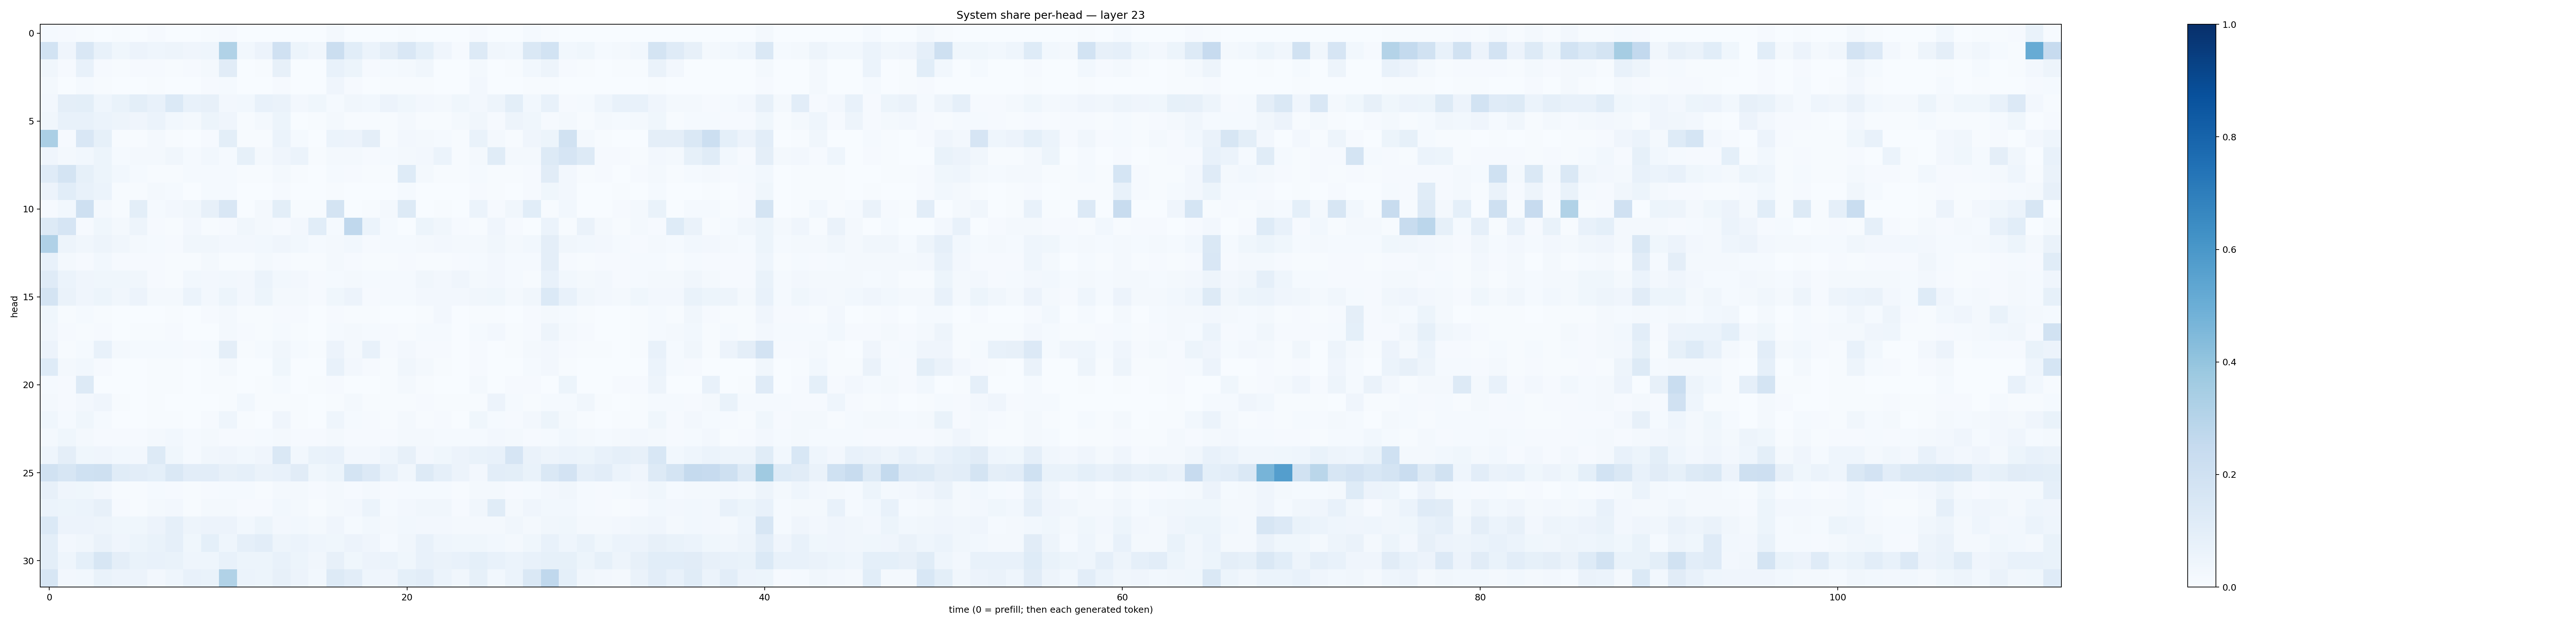

The table this chart was drawn from, first rows:
0.013112851, 0.011388028, 0.006776545, 0.0036283082, 0.004260842, 0.003751909, 0.009344528, 0.0036236888, 0.002072449, 0.006298211, 0.009389437, 0.0006010671, 0.0006909485, 0.0033952051, 0.0007040235, 0.00061536394, 0.019727638, 0.0017348314, 0.0015638843, 0.0036030428, 0.0076215467, 0.0020827467, 0.0011166271, 0.0015720587
0.1874, 0.04148, 0.149, 0.07774, 0.03557, 0.05687, 0.04512, 0.04708, 0.04203, 0.0434, 0.3132, 0.02956, 0.05507, 0.1981, 0.05162, 0.03154, 0.2249, 0.1061, 0.05941, 0.09488, 0.1523, 0.09102, 0.04267, 0.01025
0.03483, 0.01057, 0.07682, 0.008339, 0.006541, 0.01127, 0.009885, 0.007054, 0.01051, 0.02151, 0.1106, 0.003854, 0.00596, 0.08058, 0.002851, 0.002812, 0.07536, 0.0516, 0.008471, 0.01286, 0.016, 0.03376, 0.003208, 0.00237
0.01789, 0.002826, 0.01462, 0.004119, 0.001021, 0.001343, 0.004059, 0.002451, 0.001979, 0.007915, 0.01218, 0.001146, 0.0007834, 0.008527, 0.001651, 0.001681, 0.03991, 0.009159, 0.001616, 0.006225, 0.004581, 0.006897, 0.001512, 0.0008209
0.02442, 0.09642, 0.09817, 0.04674, 0.07023, 0.09944, 0.07486, 0.1388, 0.07323, 0.08174, 0.02696, 0.03106, 0.0761, 0.06511, 0.02547, 0.03835, 0.01214, 0.0314, 0.0282, 0.05521, 0.03815, 0.02607, 0.02134, 0.03883
0.03211, 0.07036, 0.07408, 0.05929, 0.05053, 0.04063, 0.05953, 0.02998, 0.01696, 0.05301, 0.04049, 0.004141, 0.01795, 0.05379, 0.003777, 0.005365, 0.02064, 0.005232, 0.005467, 0.007766, 0.01961, 0.004277, 0.005907, 0.01932
0.3331, 0.01162, 0.1491, 0.08211, 0.004487, 0.005787, 0.01605, 0.006378, 0.003825, 0.008684, 0.09796, 0.007271, 0.004418, 0.06031, 0.01322, 0.0007369, 0.06157, 0.05842, 0.09502, 0.007682, 0.02649, 0.01913, 0.01517, 0.004522
0.04109, 0.02282, 0.03053, 0.05195, 0.0122, 0.02173, 0.01847, 0.0336, 0.01332, 0.02866, 0.0139, 0.08227, 0.01842, 0.03938, 0.05889, 0.005216, 0.01935, 0.02199, 0.0108, 0.01271, 0.02179, 0.02593, 0.06214, 0.005436
0.1172, 0.1744, 0.08244, 0.0513, 0.0305, 0.01243, 0.007595, 0.006655, 0.01177, 0.01539, 0.01514, 0.007274, 0.007281, 0.02202, 0.005743, 0.002317, 0.01391, 0.008464, 0.005686, 0.006249, 0.1243, 0.01693, 0.005869, 0.007203
0.0578, 0.1059, 0.07574, 0.06135, 0.005522, 0.006252, 0.01689, 0.01194, 0.002927, 0.01305, 0.01269, 0.0007671, 0.002263, 0.008745, 0.0006459, 0.0005999, 0.004061, 0.0008294, 0.001424, 0.001636, 0.01402, 0.001428, 0.0007182, 0.001203
0.009497, 0.02777, 0.2032, 0.02208, 0.004836, 0.09798, 0.01335, 0.02503, 0.03294, 0.08157, 0.1516, 0.003562, 0.02327, 0.09806, 0.004667, 0.005139, 0.1787, 0.002759, 0.005252, 0.02122, 0.1254, 0.002659, 0.004095, 0.00161
0.1317, 0.1648, 0.008109, 0.03559, 0.01994, 0.04825, 0.008726, 0.004607, 0.02357, 0.007468, 0.00991, 0.03169, 0.02334, 0.01171, 0.0257, 0.1064, 0.01204, 0.2669, 0.05928, 0.01414, 0.002789, 0.05343, 0.03257, 0.009888
0.3174, 0.04813, 0.03331, 0.05036, 0.03145, 0.01864, 0.0154, 0.01144, 0.03512, 0.03242, 0.02606, 0.02642, 0.03039, 0.04069, 0.02761, 0.01499, 0.02226, 0.02871, 0.01077, 0.01444, 0.01429, 0.01956, 0.02353, 0.01969
0.07449, 0.0219, 0.008583, 0.02812, 0.009971, 0.009398, 0.009837, 0.006119, 0.007366, 0.01738, 0.006207, 0.005583, 0.01766, 0.01048, 0.005509, 0.006487, 0.01809, 0.0102, 0.005353, 0.004009, 0.009086, 0.006011, 0.006565, 0.009819
0.1199, 0.06175, 0.04251, 0.03747, 0.03652, 0.03213, 0.01007, 0.007548, 0.03045, 0.02598, 0.02772, 0.02385, 0.06106, 0.02979, 0.02692, 0.01047, 0.01241, 0.01982, 0.01217, 0.0123, 0.01385, 0.03383, 0.02652, 0.04254
0.1782, 0.06381, 0.04249, 0.05107, 0.03143, 0.05828, 0.02234, 0.02337, 0.06148, 0.02623, 0.05432, 0.02431, 0.0536, 0.02152, 0.01707, 0.008645, 0.03753, 0.05842, 0.01158, 0.01338, 0.01387, 0.02354, 0.02546, 0.02671
0.03656, 0.004566, 0.01472, 0.004371, 0.001336, 0.003214, 0.002777, 0.005629, 0.003373, 0.01085, 0.01705, 0.006075, 0.004255, 0.008805, 0.01015, 0.001165, 0.01149, 0.005348, 0.007808, 0.003011, 0.003755, 0.00406, 0.02633, 0.003212
0.03328, 0.01086, 0.0077, 0.009754, 0.003601, 0.005144, 0.007047, 0.01172, 0.003613, 0.003112, 0.02088, 0.0107, 0.006097, 0.01285, 0.007783, 0.002826, 0.0153, 0.02234, 0.01295, 0.01148, 0.004403, 0.0124, 0.01562, 0.002824
0.05659, 0.005697, 0.01279, 0.07683, 0.01991, 0.01432, 0.01519, 0.01195, 0.008687, 0.01501, 0.094, 0.006219, 0.01222, 0.03279, 0.01318, 0.005035, 0.05727, 0.01957, 0.07104, 0.01096, 0.02674, 0.0102, 0.008772, 0.002375
0.1219, 0.01569, 0.02778, 0.008028, 0.001886, 0.002705, 0.006097, 0.005211, 0.003812, 0.007115, 0.0183, 0.00287, 0.002349, 0.03867, 0.002909, 0.001827, 0.07136, 0.02581, 0.01121, 0.005946, 0.03224, 0.0206, 0.00447, 0.001463
0.01379, 0.01085, 0.1276, 0.003325, 0.002427, 0.003612, 0.006124, 0.004649, 0.003276, 0.005342, 0.006488, 0.0008963, 0.004833, 0.0125, 0.00212, 0.004847, 0.0103, 0.001166, 0.00273, 0.005698, 0.01703, 0.005384, 0.003644, 0.002961
0.02122, 0.009978, 0.02532, 0.04138, 0.004722, 0.002806, 0.006216, 0.00321, 0.001673, 0.00188, 0.003927, 0.03061, 0.007622, 0.004882, 0.006555, 0.003759, 0.0041, 0.01678, 0.005905, 0.007118, 0.005017, 0.008206, 0.00661, 0.004566
0.03693, 0.01241, 0.03713, 0.01269, 0.002421, 0.001961, 0.006184, 0.006451, 0.003138, 0.00859, 0.04383, 0.00463, 0.003494, 0.04259, 0.004824, 0.002617, 0.04351, 0.01357, 0.008045, 0.005612, 0.01911, 0.007532, 0.008945, 0.001631
0.01686, 0.03763, 0.02301, 0.009706, 0.009475, 0.00898, 0.02109, 0.02881, 0.01389, 0.02097, 0.008909, 0.01142, 0.01413, 0.01722, 0.0103, 0.009915, 0.01776, 0.009056, 0.009448, 0.01079, 0.01999, 0.01681, 0.01248, 0.01478
0.04469, 0.09765, 0.03746, 0.0417, 0.02751, 0.0238, 0.1273, 0.03839, 0.01342, 0.0338, 0.0418, 0.02746, 0.04194, 0.1442, 0.02817, 0.06738, 0.07686, 0.02685, 0.0235, 0.04679, 0.08107, 0.02496, 0.03573, 0.05811
0.1935, 0.1614, 0.1995, 0.2054, 0.1169, 0.102, 0.09317, 0.1466, 0.1044, 0.1041, 0.07882, 0.08974, 0.06364, 0.0718, 0.1122, 0.03651, 0.05357, 0.1748, 0.1345, 0.07605, 0.03217, 0.1309, 0.08726, 0.05534
0.07893, 0.04232, 0.03632, 0.02696, 0.006574, 0.006006, 0.01355, 0.009467, 0.004982, 0.008308, 0.01197, 0.01549, 0.005773, 0.01711, 0.01656, 0.008778, 0.01642, 0.01168, 0.01637, 0.009377, 0.0122, 0.01455, 0.01184, 0.006302
0.06127, 0.05406, 0.06227, 0.08198, 0.01022, 0.006513, 0.01573, 0.02612, 0.006034, 0.01827, 0.01854, 0.008722, 0.01067, 0.02788, 0.02024, 0.006313, 0.02276, 0.02591, 0.05862, 0.01357, 0.02473, 0.03204, 0.03189, 0.009896
0.1401, 0.05584, 0.05717, 0.05014, 0.03524, 0.03733, 0.05478, 0.08622, 0.04912, 0.05795, 0.05546, 0.03067, 0.05389, 0.02473, 0.02776, 0.02132, 0.04191, 0.01203, 0.02901, 0.0183, 0.02948, 0.02404, 0.02718, 0.01972
0.09973, 0.02353, 0.03151, 0.06481, 0.04017, 0.05278, 0.06991, 0.08887, 0.03786, 0.09323, 0.04642, 0.08824, 0.1036, 0.0499, 0.05957, 0.04659, 0.03772, 0.05841, 0.04217, 0.015, 0.03294, 0.07381, 0.04548, 0.03594
0.09944, 0.04298, 0.09136, 0.1586, 0.09673, 0.06891, 0.07181, 0.06751, 0.04317, 0.04385, 0.07651, 0.05382, 0.05173, 0.07042, 0.051, 0.03353, 0.07925, 0.03808, 0.05581, 0.06086, 0.03738, 0.07569, 0.0628, 0.07763
0.1614, 0.0271, 0.03056, 0.06757, 0.05758, 0.05714, 0.02622, 0.04546, 0.0733, 0.06832, 0.3151, 0.06019, 0.05316, 0.07944, 0.05612, 0.02935, 0.1256, 0.1024, 0.04388, 0.04037, 0.0922, 0.105, 0.06089, 0.03377
